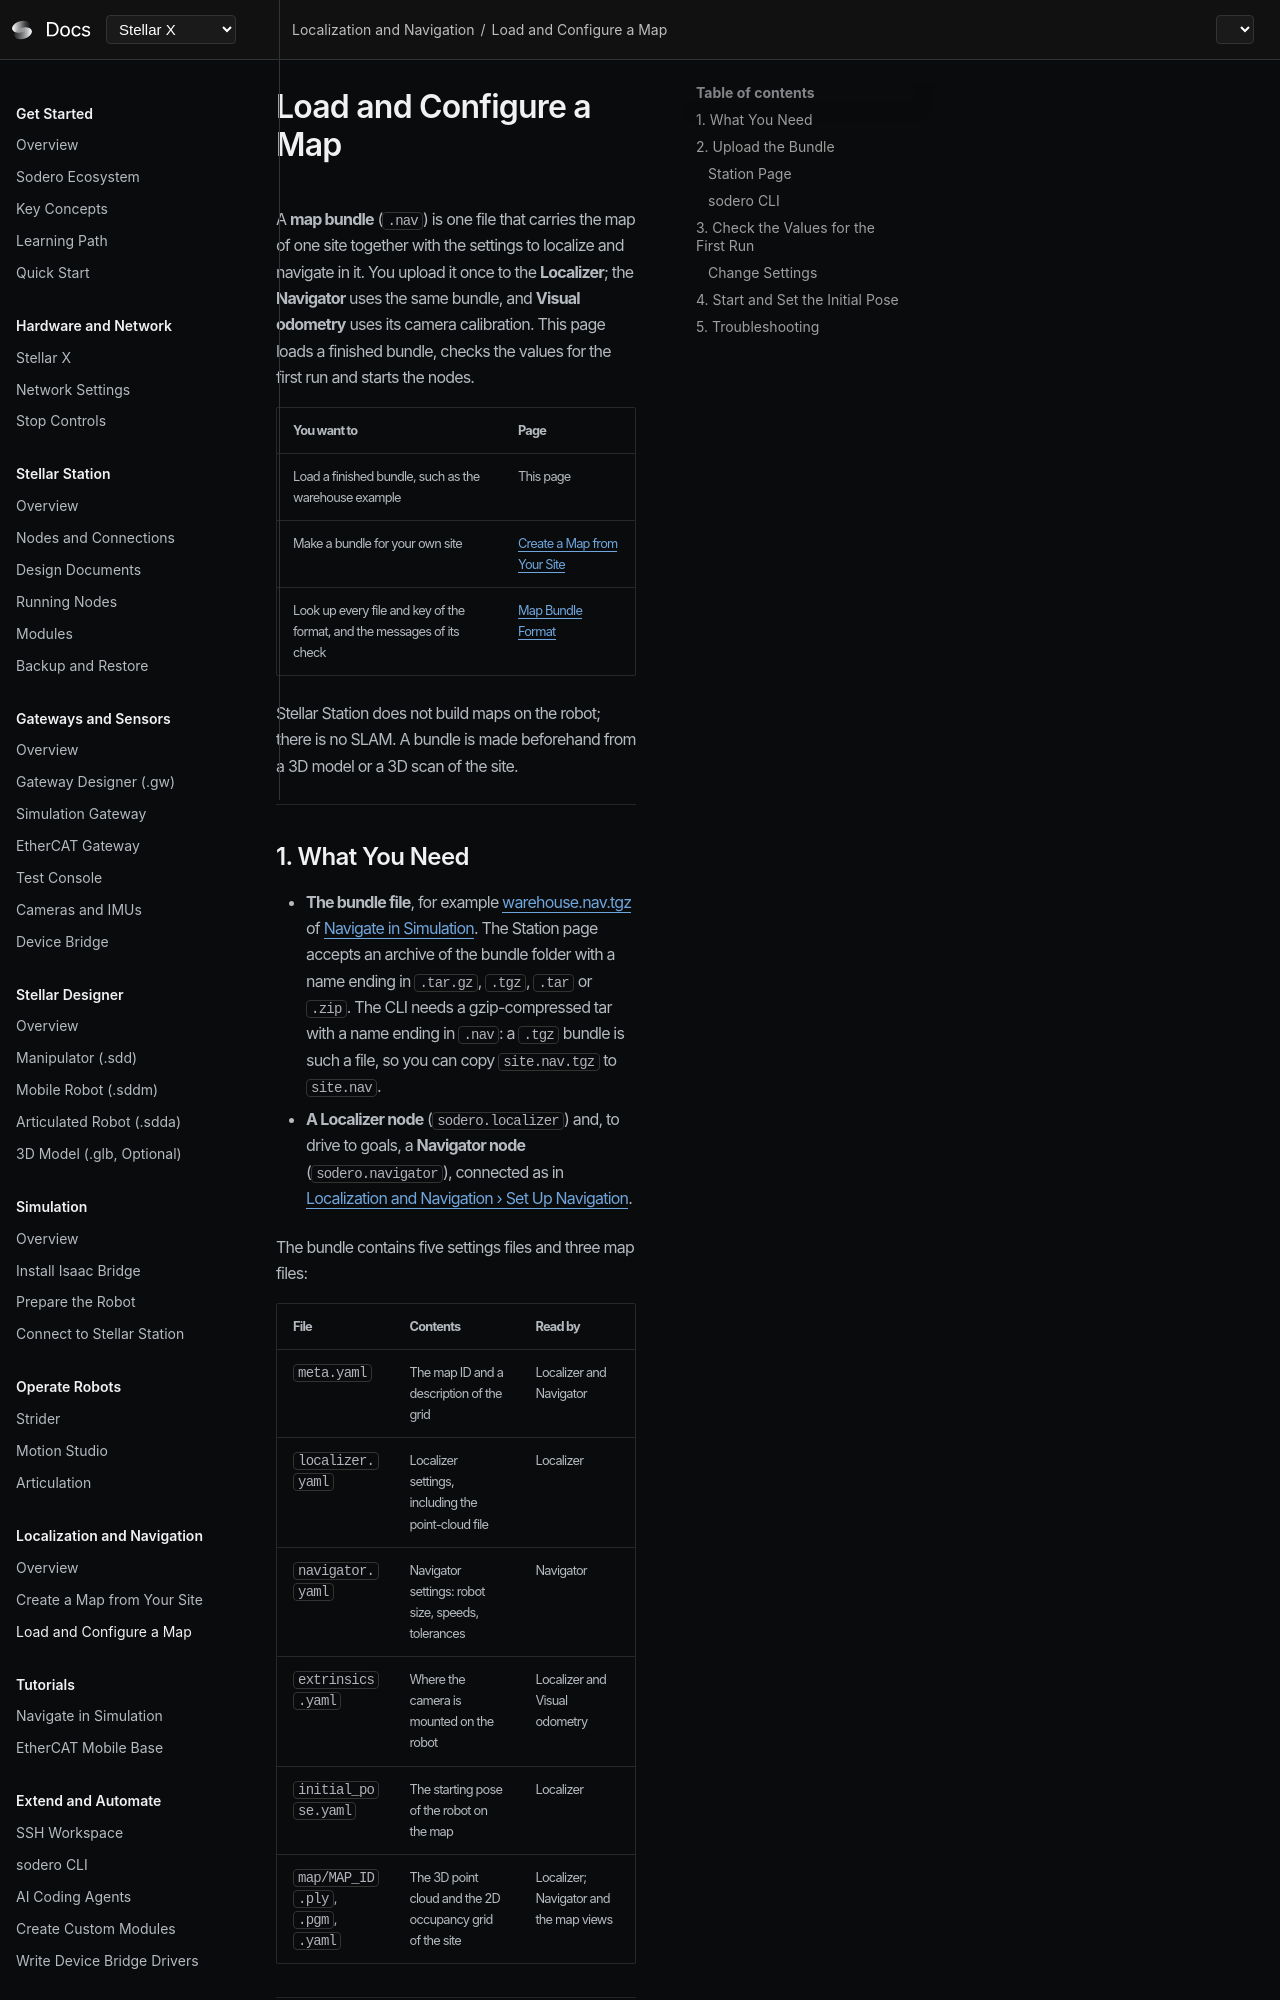

repository: Sodero-labs/docs · page: stellar-x/v2.0.0/navigation/map_bundle/index.html · generator: mkdocs

# Load and Configure a Map

A **map bundle** (`.nav`) is one file that carries the map of one site together with the settings to localize and navigate in it. You upload it once to the **Localizer**; the **Navigator** uses the same bundle, and **Visual odometry** uses its camera calibration. This page loads a finished bundle, checks the values for the first run and starts the nodes.

| You want to | Page |
| :--- | :--- |
| Load a finished bundle, such as the warehouse example | This page |
| Make a bundle for your own site | [Create a Map from Your Site](../create_map/index.md) |
| Look up every file, key and message of the format | [Map Bundle Format](../map_bundle_format/index.md) |

Stellar Station does not build maps on the robot; there is no SLAM. A bundle is made beforehand from a 3D model or a 3D scan of the site.

---

## 1. What You Need

- **The bundle file**, for example [warehouse.nav.tgz](../simulation_tutorial/files/warehouse.nav.tgz) of [Navigate in Simulation](../simulation_tutorial/index.md). The Station page accepts names ending in `.tgz`; the CLI needs a name ending in `.nav`. Both are the same gzip-compressed tar, so you can copy `site.nav.tgz` to `site.nav`.
- **A Localizer node** (`sodero.localizer`) and, to drive to goals, a **Navigator node** (`rc.navigator`), connected as in [Localization and Navigation › Set Up Navigation](../overview/index.md#3-set-up-navigation).

The bundle contains five settings files and three map files:

| File | Contents | Read by |
| :--- | :--- | :--- |
| `meta.yaml` | The map ID and a description of the grid | Localizer and Navigator |
| `localizer.yaml` | Localizer settings, including the point-cloud file | Localizer |
| `navigator.yaml` | Navigator settings: robot size, speeds, tolerances | Navigator |
| `extrinsics.yaml` | Where the camera is mounted on the robot | Localizer and Visual odometry |
| `initial_pose.yaml` | The starting pose of the robot on the map | Localizer |
| `map/MAP_ID.ply`, `.pgm`, `.yaml` | The 3D point cloud and the 2D occupancy grid of the site | Localizer; Navigator and the map views |

---

## 2. Upload the Bundle

The Localizer and the Navigator share one bundle, so one upload to the Localizer serves both.
